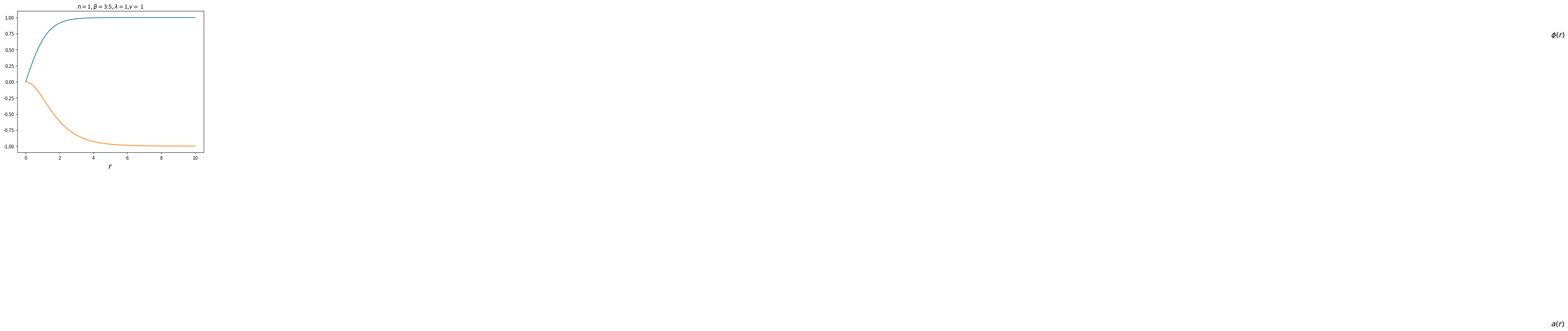

Python code for this plot:
# Purpose:
#  Program for solving the system of coupled differential eqns
#  d_r^2 phi + 1/r dphi/dr - 1/r**2 (n + h a/r)**2 phi - m**2 phi - lambda phi**3  = 0

#  d_r^2 a - 1/r d_r a - h n phi**2 - h**2 a phi**2 = 0 
# with  boundary conditions
#    phi(0) = 0, phi(inf) = v, a(0) = 0, a(inf) = -n/h


import numpy as np
from scipy.integrate import solve_bvp
import scipy.special as spl
import matplotlib as mpl
import matplotlib.pyplot as plt
import math

#mpl.rcParams.update({'font.size': 15})
# DEFINE
# Y = {phi, phi' ,a ,a' } = {y0,y1,y2,y3,y4,y5}
# Y'= {phi',phi'',a',a''} = {y1, -1/r y1 + ( n**2 + 2 h n a/r + h**2  a**2/r**2)y0/r**2 - mu**2  y0 + 2 lambda  y0**3 + kappa y0 y2**2,
#                                     y3, -1/r y3 + (n'**2 + 2 h'n'a/r + h'**2 a**2/r**2)y2/r**2 - mu'**2 y2 + 2 lambda' y2**3 + kappa y2 y0**2,
#                                     y5,  1/r y5 + h n y0**2 + h**2 y4 y0**2 + h' n' y2**2 + h'**2 y4 y2**2}
#

beta = 3.5
v    = 1#0.05
lmb  = 1#beta/2#1.0
n    = 1#3.0
h   = 1#(2*lmb/beta)**0.5
a_inf = -n/h
msq  = -lmb * v**2 

def der(r,y):
    return np.vstack((y[1], -y[1]/r + y[0]*(n + h*(y[2]))**2/(r**2) +  msq*y[0] + lmb*(y[0])**3,\
                      y[3], y[3]/r  + h*n*(y[0])**2 + h**2*y[2]*(y[0])**2))

def bc(ya,yb):
    return np.array([ya[0],yb[0] - v,ya[2],yb[2] - a_inf])

# define mesh
r0 = 1e-3
rf = 10.0
N = 400
r = np.linspace(r0,rf,N)
y = np.zeros((4,r.size))

y_guess = np.zeros(r.size)
y2_guess = np.zeros(r.size)
dy_guess = np.zeros(r.size)
dy2_guess = np.zeros(r.size)

e = np.zeros(r.size)

datafile = open("local_profile.dat",'w')

for i in range(N):
    y_guess[i]  = v*(-math.exp(-r[i]**2)+1)
    y2_guess[i] = a_inf*(1+math.exp(-r[i]**2)) 
    dy_guess[i] = 2*v*r[i]*math.exp(-r[i]**2)
    dy2_guess[i]= 2*a_inf*r[i]*math.exp(-r[i]**2)#
    
    # initial guess
y[0,:] = y_guess   #  phi
y[1,:] = dy_guess  # dphi
y[2,:] = y2_guess  #  xi
y[3,:] = dy2_guess # dxi         
    #solve
res = solve_bvp(der,bc,r,y,tol = 0.001)
if res.status != 0:
  print("Warning: res.status is %d " % ( res.status))
    # plots 
y_plot   = res.sol(r)[0]
dy_plot  = res.sol(r)[1]
y2_plot  = res.sol(r)[2]
dy2_plot = res.sol(r)[3]

for i in range(N-1):
  e[i] = 0.5 * (dy_plot[i])**2 + 0.5 * n**2 * (1.0 + h * y2_plot[i])**2 * (y_plot[i])**2/(r[i])**2 \
  + 0.5 * msq * (y_plot[i])**2 + 0.25 * lmb * (y_plot[i])**4 \
  + 0.5 * (dy2_plot[i]/r[i])**2 - 0.5 * msq * v**2 - 0.25 * lmb * v**4
  print(r[i],y_plot[i],y2_plot[i],e[i], file = datafile)

fig = plt.figure(figsize=(8,5))    
ax1 = fig.add_axes([0.10,0.10,0.70,0.85])

ax1.plot(r,y_plot,r,y2_plot)
    
plt.text(90,0.7,'$\phi(r)$',fontsize = 16)
plt.text(90,-3.8,'$a(r)$',fontsize = 16)
#plt.text(8,0.05,'$\epsilon$',fontsize = 16)
plt.xlabel('$r$',fontsize =16)
plt.title("$n = $%d, $\\beta = $%3.1f, $\lambda = $%d,$v = $ %d"%(n,beta,lmb,v))
plt.show()
  
 
